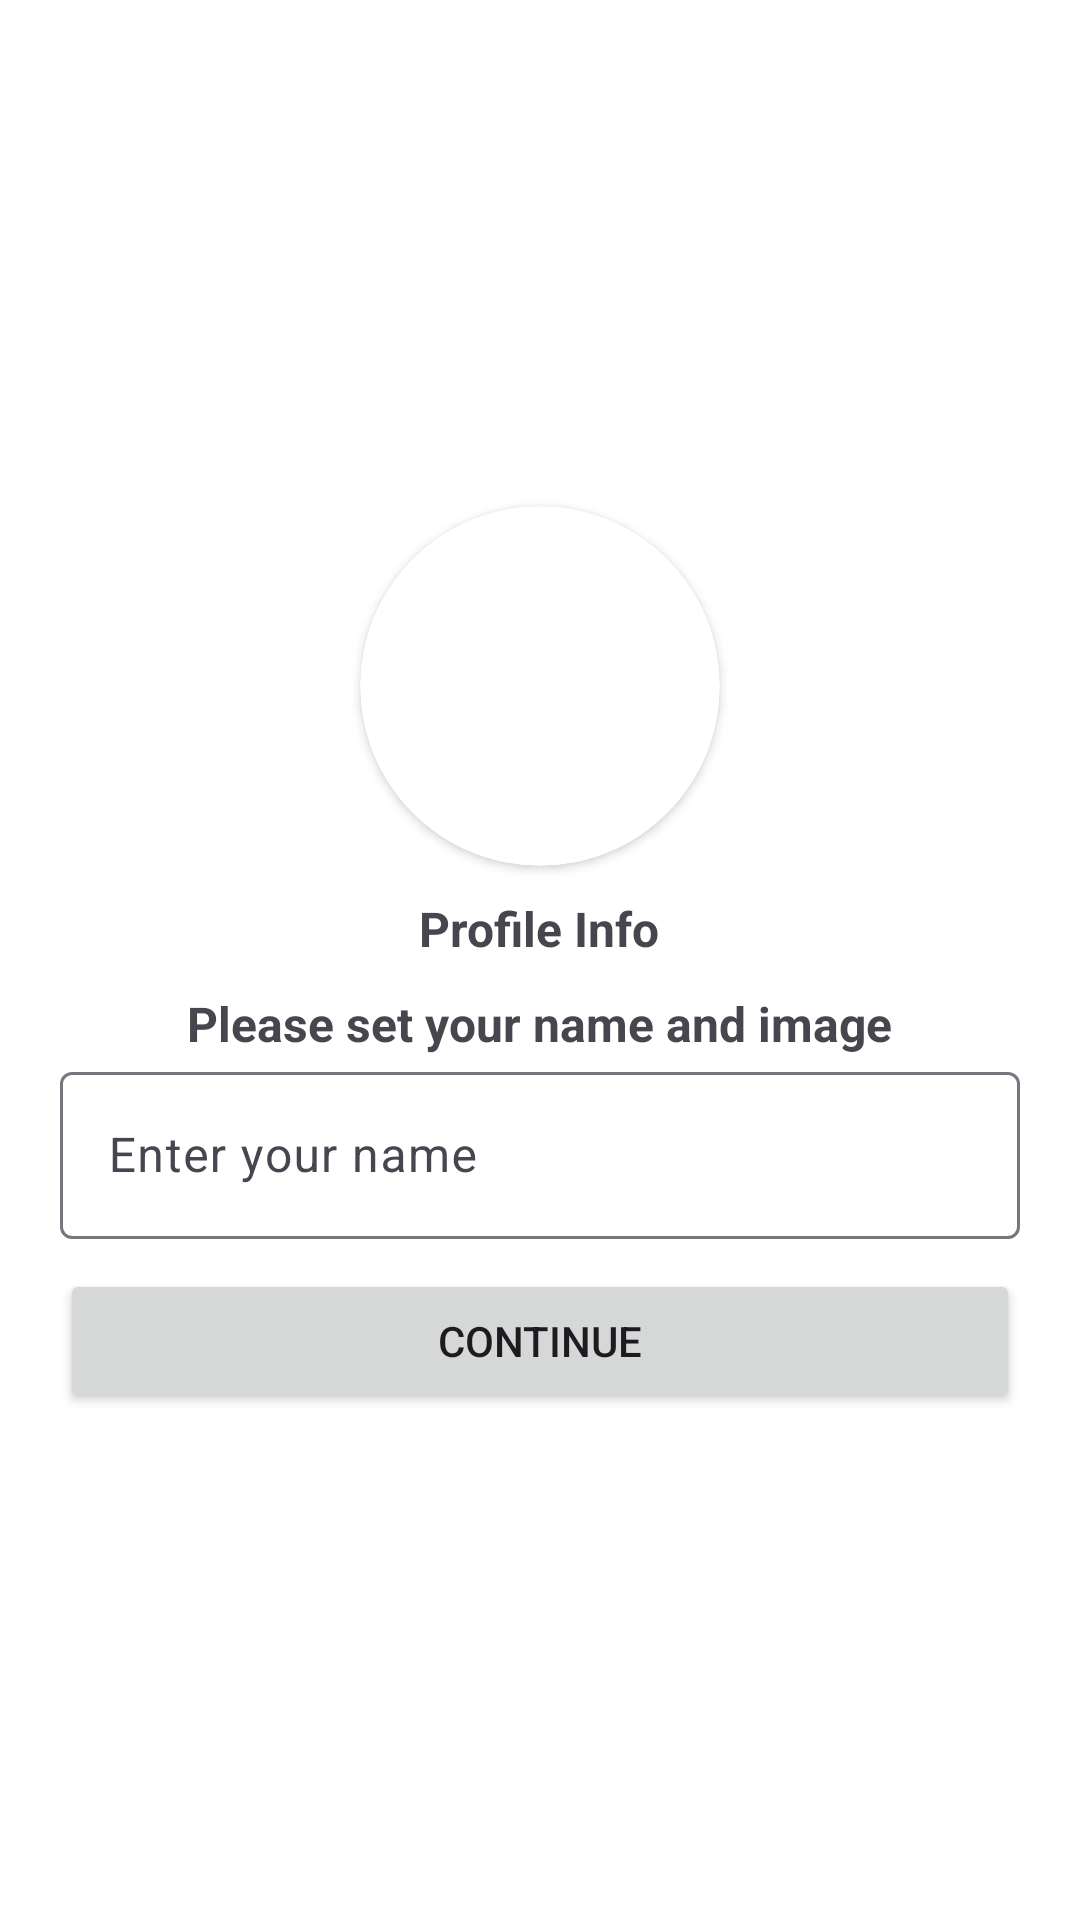

Produce the Android XML layout that renders to this screen, including the resource entries it uses.
<!-- AndroidManifest.xml: application theme Theme.WeatherForecast -->
<!-- res/layout/activity_profile.xml -->
<?xml version="1.0" encoding="utf-8"?>
<LinearLayout xmlns:android="http://schemas.android.com/apk/res/android"
    xmlns:app="http://schemas.android.com/apk/res-auto"
    xmlns:tools="http://schemas.android.com/tools"
    android:layout_width="match_parent"
    android:layout_height="match_parent"
    android:background="@color/white"
    android:gravity="center"
    android:paddingHorizontal="20dp"
    android:orientation="vertical"
    tools:context=".ProfileActivity">

    <androidx.cardview.widget.CardView
        android:layout_width="wrap_content"
        android:layout_height="wrap_content"
        android:layout_gravity="center"
        app:cardCornerRadius="100dp">

        <ImageView
            android:id="@+id/profileIamge"
            android:layout_width="120dp"
            android:layout_height="120dp" />
    </androidx.cardview.widget.CardView>

    <TextView
        android:layout_width="wrap_content"
        android:layout_height="wrap_content"
        android:layout_marginTop="10dp"
        android:text="Profile Info"
        android:textSize="16sp"
        android:textStyle="bold" />

    <TextView
        android:layout_width="wrap_content"
        android:layout_height="wrap_content"
        android:layout_marginTop="10dp"
        android:text="Please set your name and image"
        android:textSize="16sp"
        android:textStyle="bold" />

    <com.google.android.material.textfield.TextInputLayout
        android:layout_width="match_parent"
        android:layout_height="wrap_content"
      >

        <com.google.android.material.textfield.TextInputEditText
            android:id="@+id/Enter_username"
            android:layout_width="match_parent"
            android:layout_height="wrap_content"
            android:hint="Enter your name" />

        <Button
            android:id="@+id/continueBtn"
            android:layout_width="match_parent"
            android:layout_height="match_parent"
            android:text="Continue"
            app:cornerRadius="4dp"
            android:layout_marginTop="10dp"/>
    </com.google.android.material.textfield.TextInputLayout>

</LinearLayout>
<!-- resources referenced by this layout -->
<resources>
  <color name="white">#FFFFFFFF</color>
  <style name="Theme.WeatherForecast" parent="Base.Theme.WeatherForecast" />
  <style name="Base.Theme.WeatherForecast" parent="Theme.Material3.DayNight.NoActionBar">
  
          <item name="colorPrimary">@color/greenDark</item>
          --&gt;
      </style>
  <color name="greenDark">#1DA961</color>
</resources>
